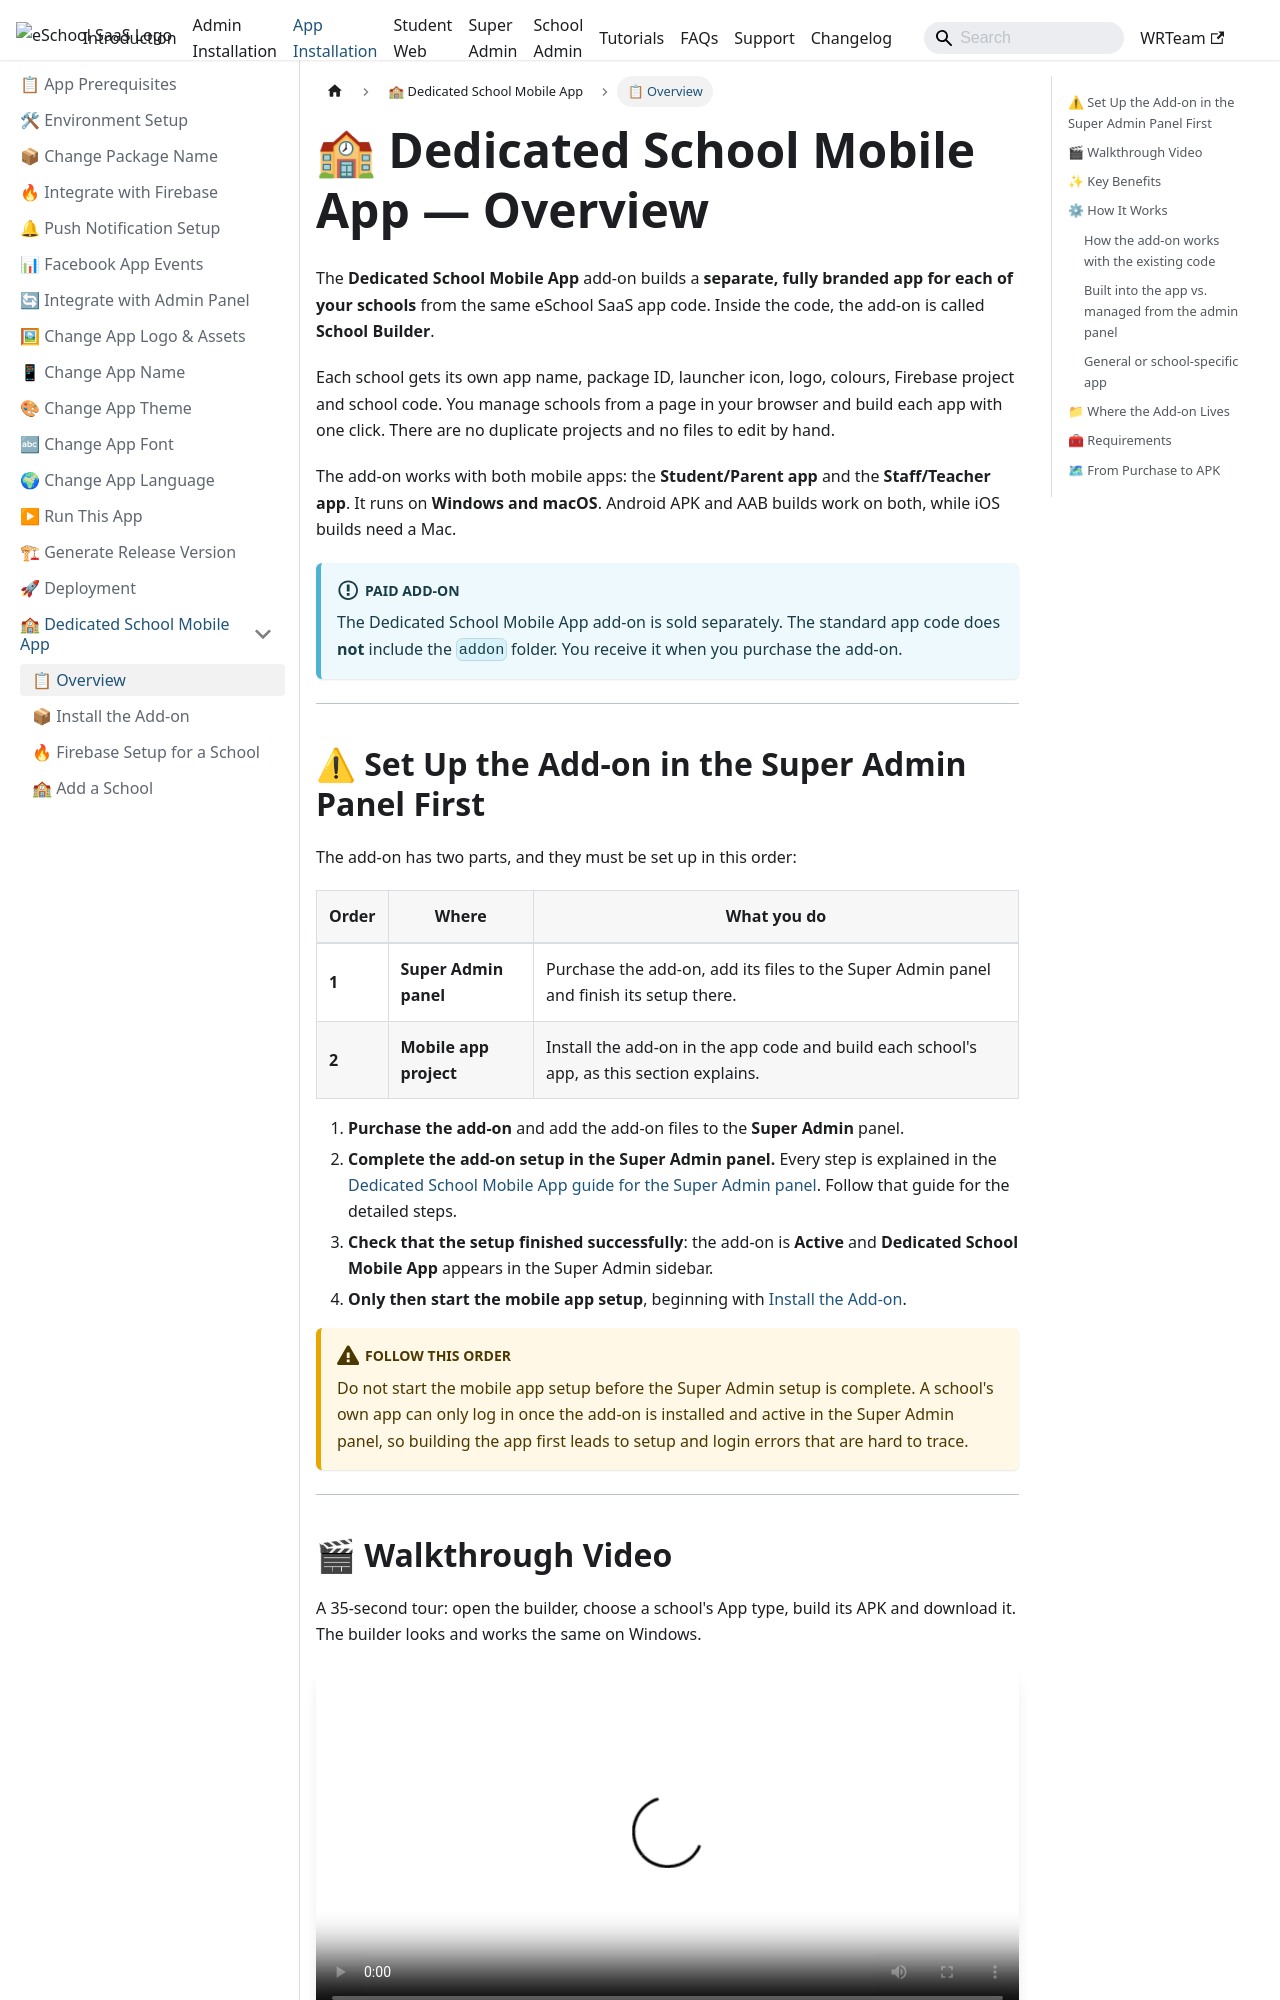

repository: WRTeam-in/eSchool-SaaS-Doc · page: installation/application-installation/multi-school-apk/overview/index.html · generator: docusaurus

---
sidebar_position: 1
sidebar_label: 📋 Overview
description: Build a separate, fully branded eSchool SaaS app for every school from one codebase with the Dedicated School Mobile App add-on.
---

# 🏫 Dedicated School Mobile App — Overview

The **Dedicated School Mobile App** add-on builds a **separate, fully branded app for each of your schools** from the same eSchool SaaS app code. Inside the code, the add-on is called **School Builder**.

Each school gets its own app name, package ID, launcher icon, logo, colours, Firebase project and school code. You manage schools from a page in your browser and build each app with one click. There are no duplicate projects and no files to edit by hand.

The add-on works with both mobile apps: the **Student/Parent app** and the **Staff/Teacher app**. It runs on **Windows and macOS**. Android APK and AAB builds work on both, while iOS builds need a Mac.

:::info Paid add-on
The Dedicated School Mobile App add-on is sold separately. The standard app code does **not** include the `addon` folder. You receive it when you purchase the add-on.
:::

---

## ⚠ Set Up the Add-on in the Super Admin Panel First {#setup-order}

The add-on has two parts, and they must be set up in this order:

| Order | Where | What you do |
|-------|-------|-------------|
| **1** | **Super Admin panel** | Purchase the add-on, add its files to the Super Admin panel and finish its setup there. |
| **2** | **Mobile app project** | Install the add-on in the app code and build each school's app, as this section explains. |

1. **Purchase the add-on** and add the add-on files to the **Super Admin** panel.
2. **Complete the add-on setup in the Super Admin panel.** Every step is explained in the [Dedicated School Mobile App guide for the Super Admin panel](/superadmin/available-addons/school-mobile-app). Follow that guide for the detailed steps.
3. **Check that the setup finished successfully**: the add-on is **Active** and **Dedicated School Mobile App** appears in the Super Admin sidebar.
4. **Only then start the mobile app setup**, beginning with [Install the Add-on](install-addon.md).

:::warning Follow this order
Do not start the mobile app setup before the Super Admin setup is complete. A school's own app can only log in once the add-on is installed and active in the Super Admin panel, so building the app first leads to setup and login errors that are hard to trace.
:::

---
